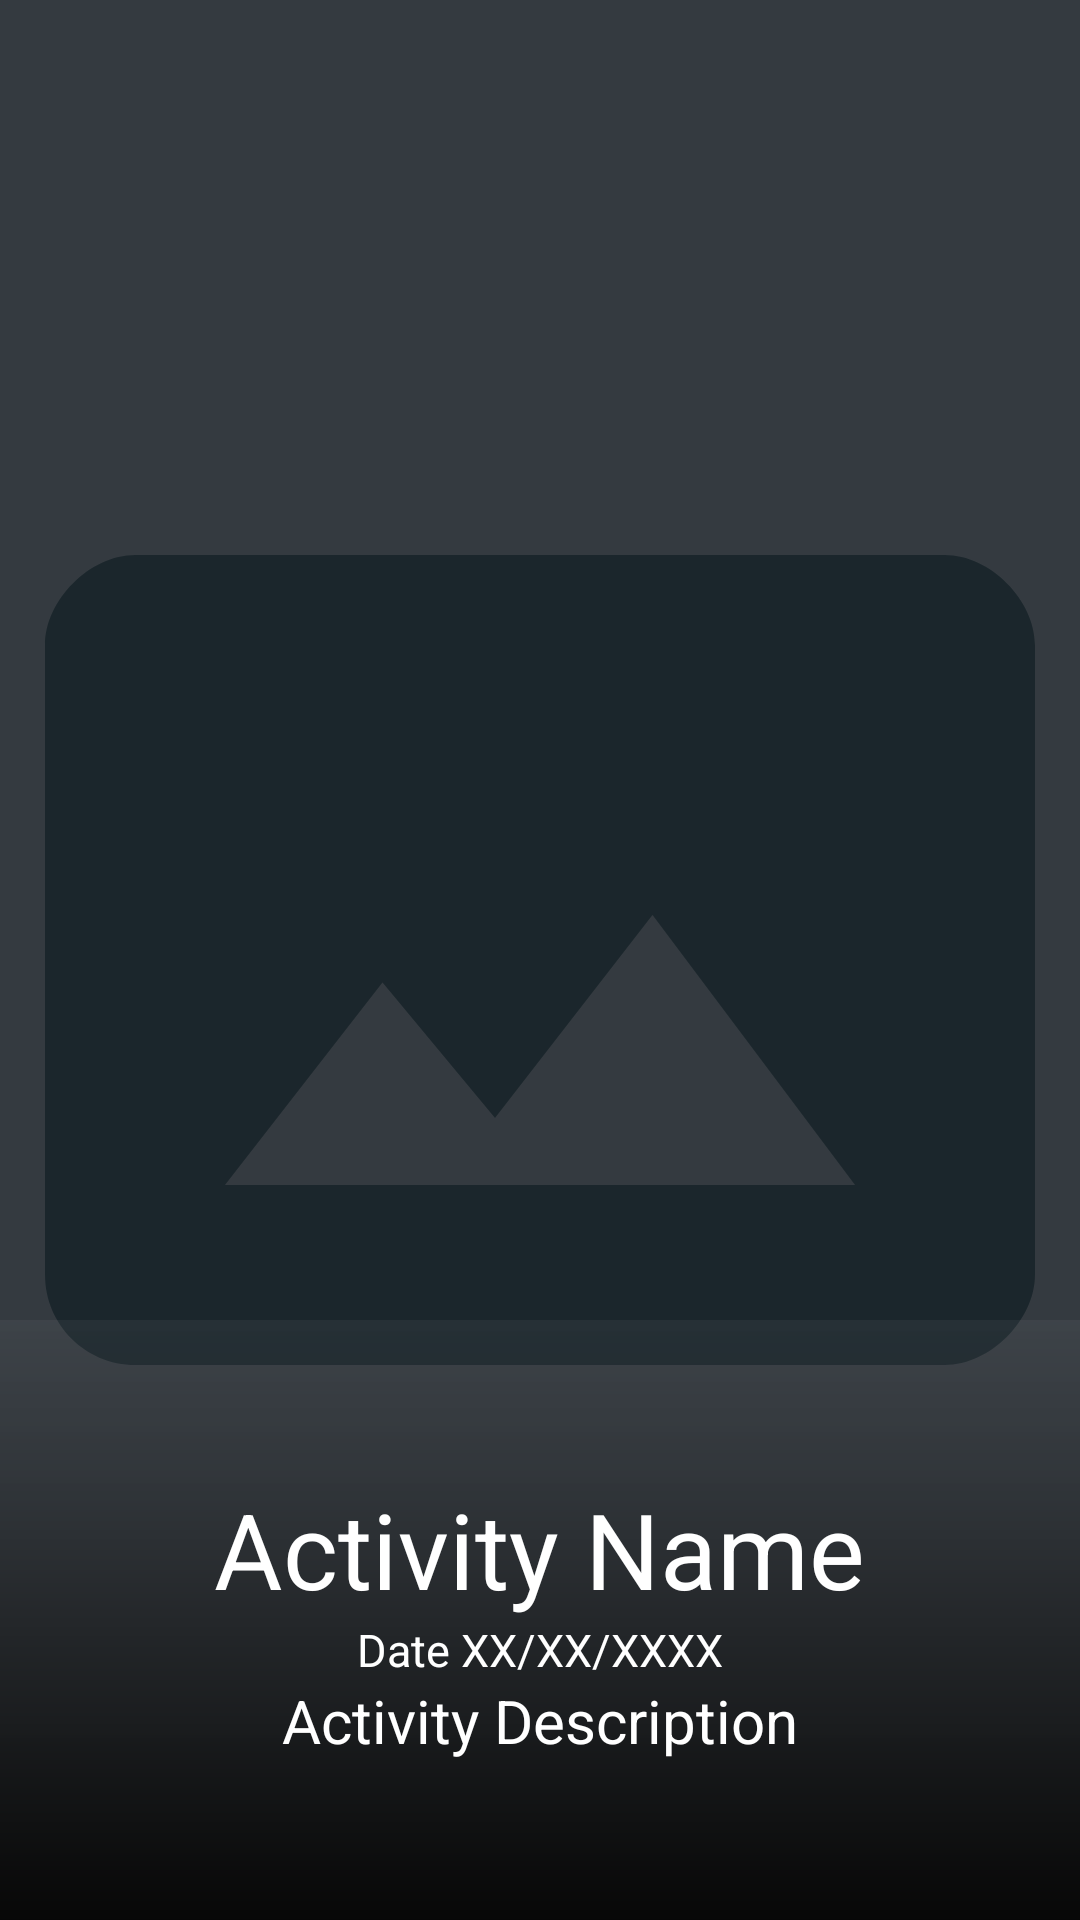

Layout XML and referenced resources for this Android screen:
<!-- AndroidManifest.xml: application theme Theme.ThereAfter -->
<!-- res/layout/fragment_activities_item.xml -->
<?xml version="1.0" encoding="utf-8"?>
<androidx.constraintlayout.widget.ConstraintLayout xmlns:android="http://schemas.android.com/apk/res/android"
    xmlns:app="http://schemas.android.com/apk/res-auto"
    xmlns:tools="http://schemas.android.com/tools"
    android:layout_width="match_parent"
    android:layout_height="match_parent"
    android:layout_gravity="center"
    android:background="@color/black"
    android:gravity="center"
    android:orientation="vertical">

    <ImageView
        android:id="@+id/activitypic"
        android:layout_width="0dp"
        android:layout_height="0dp"
        android:contentDescription="@string/activityPicture"
        android:src="@drawable/baseline_photo_size_select_actual_24"
        app:layout_constraintBottom_toBottomOf="parent"
        app:layout_constraintEnd_toEndOf="parent"
        app:layout_constraintStart_toStartOf="parent"
        app:layout_constraintTop_toTopOf="parent" />

    <LinearLayout
        android:layout_width="match_parent"
        android:layout_height="200dp"

        android:background="@drawable/gd_activity"
        android:gravity="center"
        android:orientation="vertical"
        app:layout_constraintBottom_toBottomOf="@+id/activitypic"
        app:layout_constraintEnd_toEndOf="@+id/activitypic"
        app:layout_constraintStart_toStartOf="@+id/activitypic">

        <TextView
            android:id="@+id/activity_name"
            android:layout_width="wrap_content"
            android:layout_height="wrap_content"
            android:background="#00FFFFFF"
            android:text="Activity Name"
            android:textAlignment="center"
            android:textColor="#FFFFFF"
            android:textSize="35sp" />

        <TextView
            android:id="@+id/activity_info"
            android:layout_width="wrap_content"
            android:layout_height="wrap_content"
            android:background="#00FFFFFF"
            android:text="Date XX/XX/XXXX"
            android:textAlignment="center"
            android:textColor="#FFFFFF"
            android:textSize="15sp" />

        <TextView
            android:id="@+id/activity_description"
            android:layout_width="wrap_content"
            android:layout_height="wrap_content"
            android:background="#00FFFFFF"
            android:text="Activity Description"
            android:textAlignment="center"
            android:textColor="#FFFFFF"
            android:textSize="20sp" />

    </LinearLayout>

</androidx.constraintlayout.widget.ConstraintLayout>
<!-- resources referenced by this layout -->
<resources>
  <color name="black">#343a40</color>
  <!-- drawable baseline_photo_size_select_actual_24 (drawable) -->
  <vector xmlns:android="http://schemas.android.com/apk/res/android" android:height="24dp" android:tint="#1B262C" android:viewportHeight="24" android:viewportWidth="24" android:width="24dp">
        
      <path android:fillColor="@android:color/white" android:pathData="M21,3H3C2,3 1,4 1,5v14c0,1.1 0.9,2 2,2h18c1,0 2,-1 2,-2V5c0,-1 -1,-2 -2,-2zM5,17l3.5,-4.5 2.5,3.01L14.5,11l4.5,6H5z"/>
      
  </vector>
  <!-- drawable gd_activity (drawable) -->
  <?xml version="1.0" encoding="utf-8"?>
  <shape
      android:shape = "rectangle"
      xmlns:android = "http://schemas.android.com/apk/res/android" >
  
      <gradient
          android:endColor = "#0DE6E6E6"
          android:centerColor = "#41202020"
          android:startColor= "#070707"
          android:angle = "90"
          android:centerY="70%"
          android:type = "linear" />
  </shape>
  <string name="activityPicture">Activity picture</string>
  <style name="Theme.ThereAfter" parent="Theme.MaterialComponents.DayNight.NoActionBar">
          
          <item name="colorPrimaryVariant">@color/white</item>
          <item name="colorOnPrimary">@color/white</item>
          
          <item name="colorSecondary">@color/teal_200</item>
          <item name="colorSecondaryVariant">@color/teal_700</item>
          <item name="colorOnSecondary">@color/black</item>
          
          <item name="android:statusBarColor">@android:color/transparent</item>
          <item name="android:windowLightStatusBar" tools:targetApi="m">true</item> 
  
          
          <item name="android:windowActionBar">false</item>
          <item name="android:windowNoTitle">true</item>
          <item name="android:layoutDirection">locale</item>
      </style>
  <color name="white">#e9ecef</color>
  <color name="teal_200">#FF03DAC5</color>
  <color name="teal_700">#FF018786</color>
</resources>
